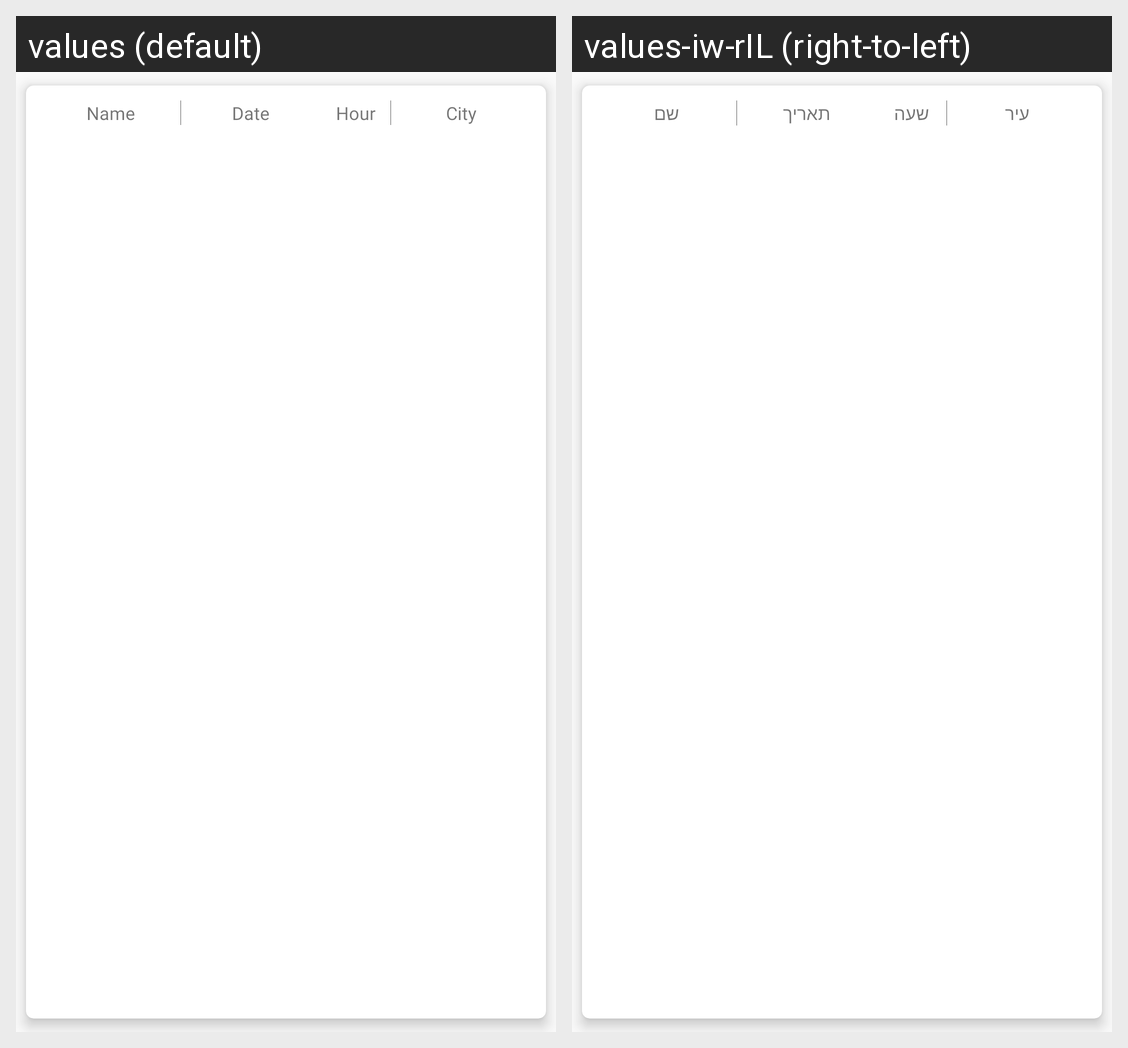

For this localized Android screen grid, give each drawn string resource with its value in every locale shown.
Android screen res/layout/home_volunteering_card.xml rendered under 2 locales, left to right: values (default), values-iw-rIL (right-to-left). Device: Nexus 5 (rendered at 1080×1920; each locale shown at half size, 540×960, under a caption strip naming it); theme Theme.AppCompat.Light.NoActionBar.
Strings drawn on this screen, with the default value and each locale's value (text and hints the layout hard-codes, and strings that could not be matched under every locale, appear in the picture but are not listed):

name
  values: Name
  values-iw-rIL: שם

date
  values: Date
  values-iw-rIL: תאריך

hour
  values: Hour
  values-iw-rIL: שעה

city
  values: City
  values-iw-rIL: עיר
